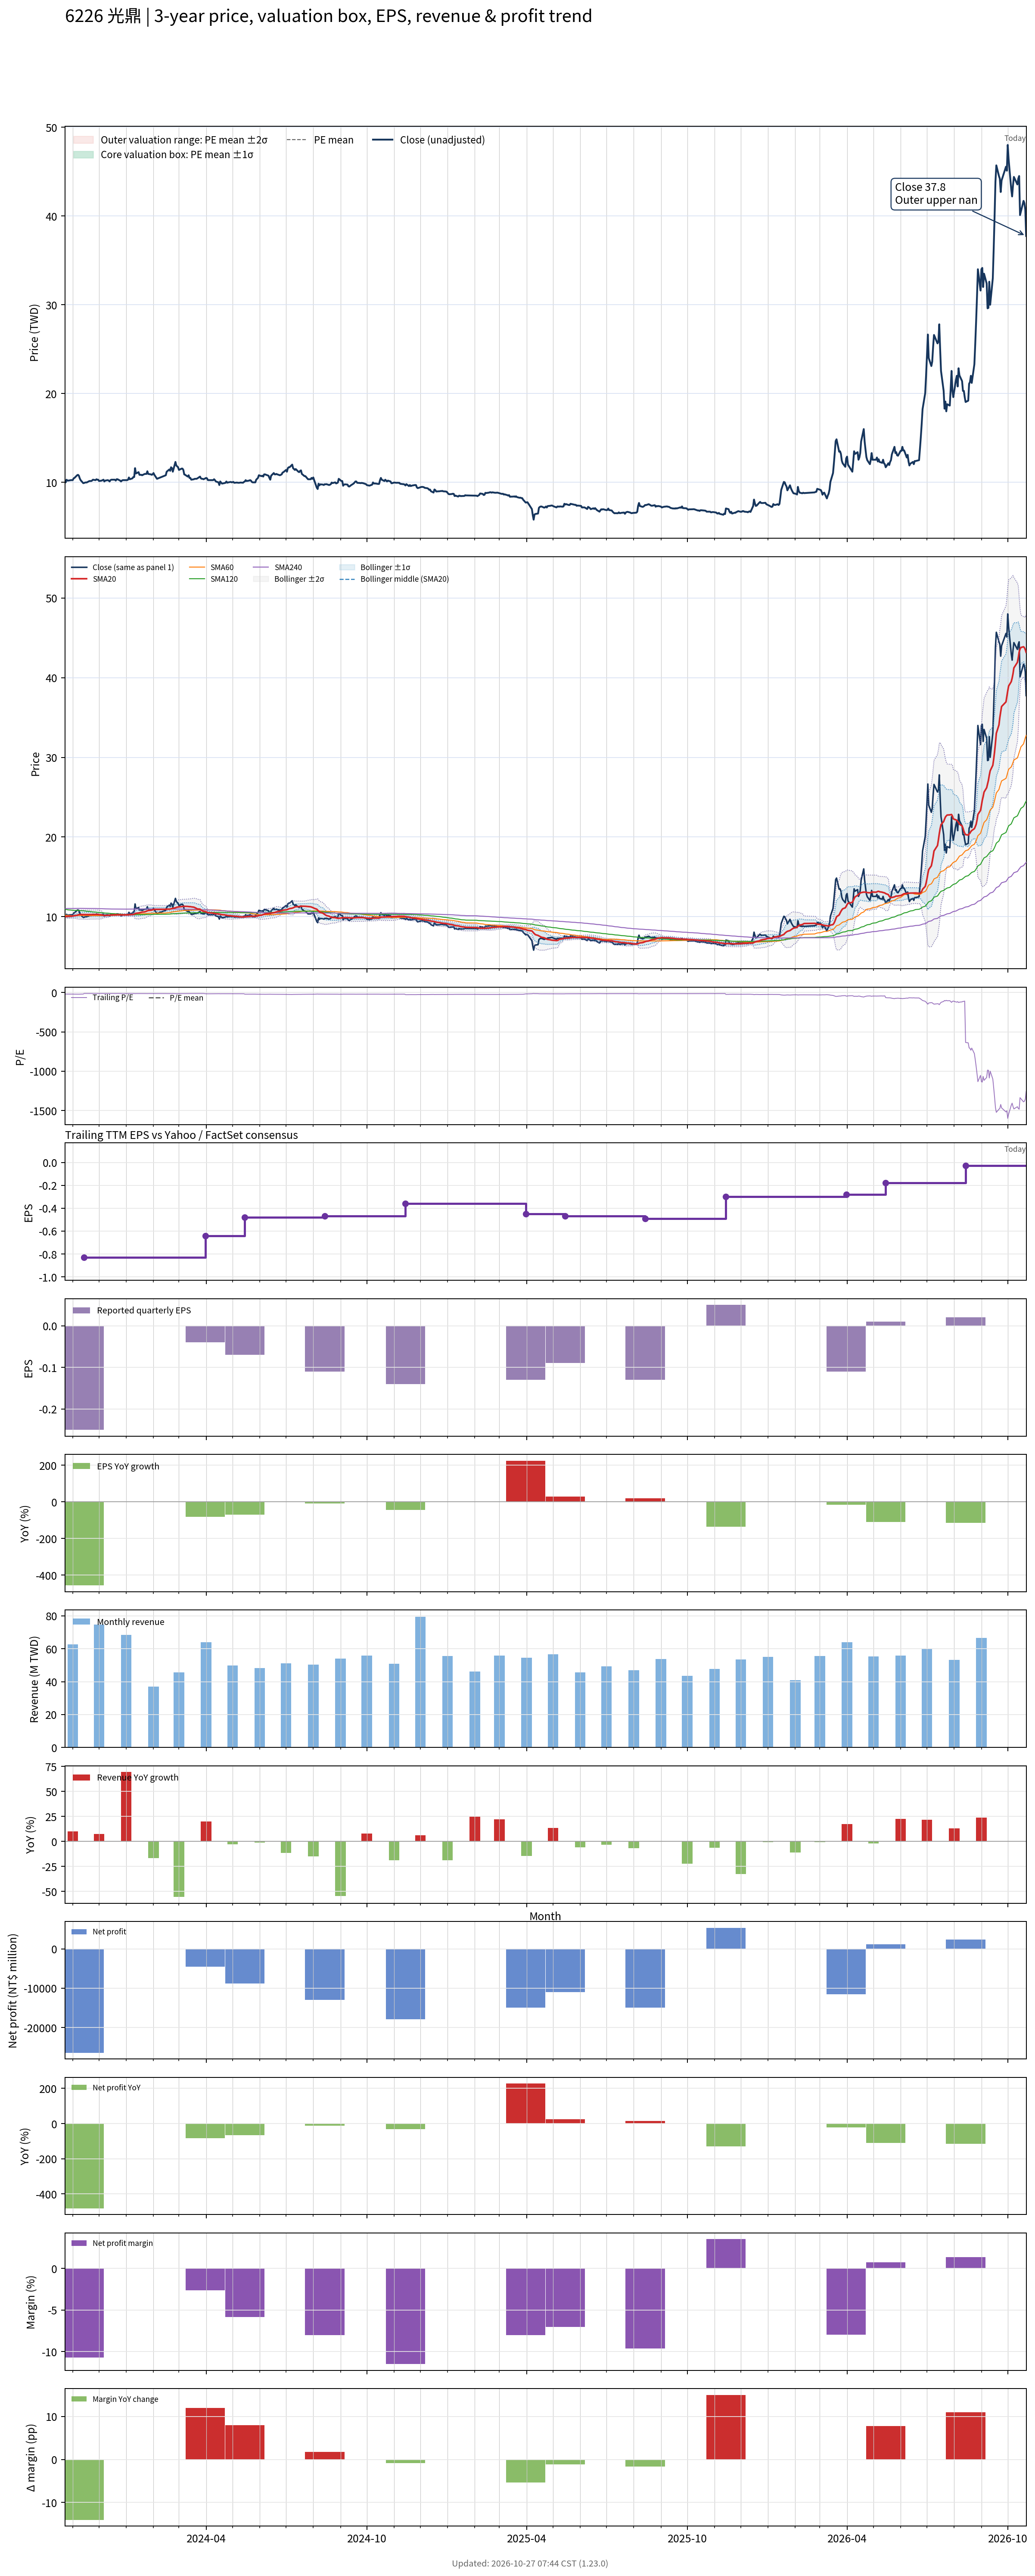

The data file committed next to this chart (first rows):
# chart-version: skill-stock-dynamic-val…
date, close, available_date, period_end, eps, ttm_eps, pe, pe_mean, pe_std, price_m2, price_m1, price_mean, price_p1, price_p2, forward_eps, forward_pe, forward_pe_mean, forward_pe_std, forward_price_m2, forward_price_m1, forward_price_mean, forward_price_p1, forward_price_p2, sma20
2023-10-23, 10, 2023-08-14, 2023-06-30, -0.12, -0.51, -19.61, , , , , , , , , , , , , , , , , 10
2023-10-24, 10, 2023-08-14, 2023-06-30, -0.12, -0.51, -19.61, , , , , , , , , , , , , , , , , 10.01
2023-10-25, 10.3, 2023-08-14, 2023-06-30, -0.12, -0.51, -20.2, , , , , , , , , , , , , , , , , 10.02
2023-10-26, 10.2, 2023-08-14, 2023-06-30, -0.12, -0.51, -20, , , , , , , , , , , , , , , , , 10.03
2023-10-27, 10.2, 2023-08-14, 2023-06-30, -0.12, -0.51, -20, , , , , , , , , , , , , , , , , 10.04
2023-10-30, 10.25, 2023-08-14, 2023-06-30, -0.12, -0.51, -20.1, , , , , , , , , , , , , , , , , 10.06
2023-10-31, 10.25, 2023-08-14, 2023-06-30, -0.12, -0.51, -20.1, , , , , , , , , , , , , , , , , 10.07
2023-11-01, 10.25, 2023-08-14, 2023-06-30, -0.12, -0.51, -20.1, , , , , , , , , , , , , , , , , 10.08
2023-11-02, 10.45, 2023-08-14, 2023-06-30, -0.12, -0.51, -20.49, , , , , , , , , , , , , , , , , 10.11
2023-11-03, 10.5, 2023-08-14, 2023-06-30, -0.12, -0.51, -20.59, , , , , , , , , , , , , , , , , 10.14
2023-11-06, 10.8, 2023-08-14, 2023-06-30, -0.12, -0.51, -21.18, , , , , , , , , , , , , , , , , 10.18
2023-11-07, 10.85, 2023-08-14, 2023-06-30, -0.12, -0.51, -21.27, , , , , , , , , , , , , , , , , 10.22
2023-11-08, 10.75, 2023-08-14, 2023-06-30, -0.12, -0.51, -21.08, , , , , , , , , , , , , , , , , 10.26
2023-11-09, 10.45, 2023-08-14, 2023-06-30, -0.12, -0.51, -20.49, , , , , , , , , , , , , , , , , 10.27
2023-11-10, 10.25, 2023-08-14, 2023-06-30, -0.12, -0.51, -20.1, , , , , , , , , , , , , , , , , 10.28
2023-11-13, 9.91, 2023-08-14, 2023-06-30, -0.12, -0.51, -19.43, , , , , , , , , , , , , , , , , 10.27
2023-11-14, 9.93, 2023-11-14, 2023-09-30, -0.25, -0.83, -11.96, , , , , , , , , , , , , , , , , 10.27
2023-11-15, 9.98, 2023-11-14, 2023-09-30, -0.25, -0.83, -12.02, , , , , , , , , , , , , , , , , 10.27
2023-11-16, 9.99, 2023-11-14, 2023-09-30, -0.25, -0.83, -12.04, , , , , , , , , , , , , , , , , 10.27
2023-11-17, 9.99, 2023-11-14, 2023-09-30, -0.25, -0.83, -12.04, , , , , , , , , , , , , , , , , 10.27
2023-11-20, 10.15, 2023-11-14, 2023-09-30, -0.25, -0.83, -12.23, , , , , , , , , , , , , , , , , 10.27
2023-11-21, 10.15, 2023-11-14, 2023-09-30, -0.25, -0.83, -12.23, , , , , , , , , , , , , , , , , 10.28
2023-11-22, 10.15, 2023-11-14, 2023-09-30, -0.25, -0.83, -12.23, , , , , , , , , , , , , , , , , 10.27
2023-11-23, 10.2, 2023-11-14, 2023-09-30, -0.25, -0.83, -12.29, , , , , , , , , , , , , , , , , 10.27
2023-11-24, 10.3, 2023-11-14, 2023-09-30, -0.25, -0.83, -12.41, , , , , , , , , , , , , , , , , 10.28
2023-11-27, 10.25, 2023-11-14, 2023-09-30, -0.25, -0.83, -12.35, , , , , , , , , , , , , , , , , 10.28
2023-11-28, 10.35, 2023-11-14, 2023-09-30, -0.25, -0.83, -12.47, , , , , , , , , , , , , , , , , 10.28
2023-11-29, 10.3, 2023-11-14, 2023-09-30, -0.25, -0.83, -12.41, , , , , , , , , , , , , , , , , 10.29
2023-11-30, 10.3, 2023-11-14, 2023-09-30, -0.25, -0.83, -12.41, , , , , , , , , , , , , , , , , 10.28
2023-12-01, 10.15, 2023-11-14, 2023-09-30, -0.25, -0.83, -12.23, , , , , , , , , , , , , , , , , 10.26
2023-12-04, 10.2, 2023-11-14, 2023-09-30, -0.25, -0.83, -12.29, , , , , , , , , , , , , , , , , 10.23
2023-12-05, 10.25, 2023-11-14, 2023-09-30, -0.25, -0.83, -12.35, , , , , , , , , , , , , , , , , 10.2
2023-12-06, 10.3, 2023-11-14, 2023-09-30, -0.25, -0.83, -12.41, , , , , , , , , , , , , , , , , 10.18
2023-12-07, 10.1, 2023-11-14, 2023-09-30, -0.25, -0.83, -12.17, , , , , , , , , , , , , , , , , 10.16
2023-12-08, 10.2, 2023-11-14, 2023-09-30, -0.25, -0.83, -12.29, , , , , , , , , , , , , , , , , 10.16
2023-12-11, 10.25, 2023-11-14, 2023-09-30, -0.25, -0.83, -12.35, , , , , , , , , , , , , , , , , 10.17
2023-12-12, 10.2, 2023-11-14, 2023-09-30, -0.25, -0.83, -12.29, , , , , , , , , , , , , , , , , 10.19
2023-12-13, 10.1, 2023-11-14, 2023-09-30, -0.25, -0.83, -12.17, , , , , , , , , , , , , , , , , 10.19
2023-12-14, 10.25, 2023-11-14, 2023-09-30, -0.25, -0.83, -12.35, , , , , , , , , , , , , , , , , 10.21
2023-12-15, 10.3, 2023-11-14, 2023-09-30, -0.25, -0.83, -12.41, , , , , , , , , , , , , , , , , 10.22
2023-12-18, 10.3, 2023-11-14, 2023-09-30, -0.25, -0.83, -12.41, , , , , , , , , , , , , , , , , 10.23
2023-12-19, 10.3, 2023-11-14, 2023-09-30, -0.25, -0.83, -12.41, , , , , , , , , , , , , , , , , 10.24
2023-12-20, 10.2, 2023-11-14, 2023-09-30, -0.25, -0.83, -12.29, , , , , , , , , , , , , , , , , 10.24
2023-12-21, 10.35, 2023-11-14, 2023-09-30, -0.25, -0.83, -12.47, , , , , , , , , , , , , , , , , 10.25
2023-12-22, 10.35, 2023-11-14, 2023-09-30, -0.25, -0.83, -12.47, , , , , , , , , , , , , , , , , 10.25
2023-12-25, 10.2, 2023-11-14, 2023-09-30, -0.25, -0.83, -12.29, , , , , , , , , , , , , , , , , 10.25
2023-12-26, 10.1, 2023-11-14, 2023-09-30, -0.25, -0.83, -12.17, , , , , , , , , , , , , , , , , 10.23
2023-12-27, 10.2, 2023-11-14, 2023-09-30, -0.25, -0.83, -12.29, , , , , , , , , , , , , , , , , 10.23
2023-12-28, 10.25, 2023-11-14, 2023-09-30, -0.25, -0.83, -12.35, , , , , , , , , , , , , , , , , 10.23
2023-12-29, 10.25, 2023-11-14, 2023-09-30, -0.25, -0.83, -12.35, , , , , , , , , , , , , , , , , 10.23
2024-01-02, 10.25, 2023-11-14, 2023-09-30, -0.25, -0.83, -12.35, , , , , , , , , , , , , , , , , 10.23
2024-01-03, 10.3, 2023-11-14, 2023-09-30, -0.25, -0.83, -12.41, , , , , , , , , , , , , , , , , 10.24
2024-01-04, 10.55, 2023-11-14, 2023-09-30, -0.25, -0.83, -12.71, , , , , , , , , , , , , , , , , 10.25
2024-01-05, 10.35, 2023-11-14, 2023-09-30, -0.25, -0.83, -12.47, , , , , , , , , , , , , , , , , 10.26
2024-01-08, 10.45, 2023-11-14, 2023-09-30, -0.25, -0.83, -12.59, , , , , , , , , , , , , , , , , 10.28
2024-01-09, 10.6, 2023-11-14, 2023-09-30, -0.25, -0.83, -12.77, , , , , , , , , , , , , , , , , 10.29
2024-01-10, 10.6, 2023-11-14, 2023-09-30, -0.25, -0.83, -12.77, , , , , , , , , , , , , , , , , 10.31
2024-01-11, 11.6, 2023-11-14, 2023-09-30, -0.25, -0.83, -13.98, , , , , , , , , , , , , , , , , 10.39
2024-01-12, 11, 2023-11-14, 2023-09-30, -0.25, -0.83, -13.25, , , , , , , , , , , , , , , , , 10.43
... 670 more rows
